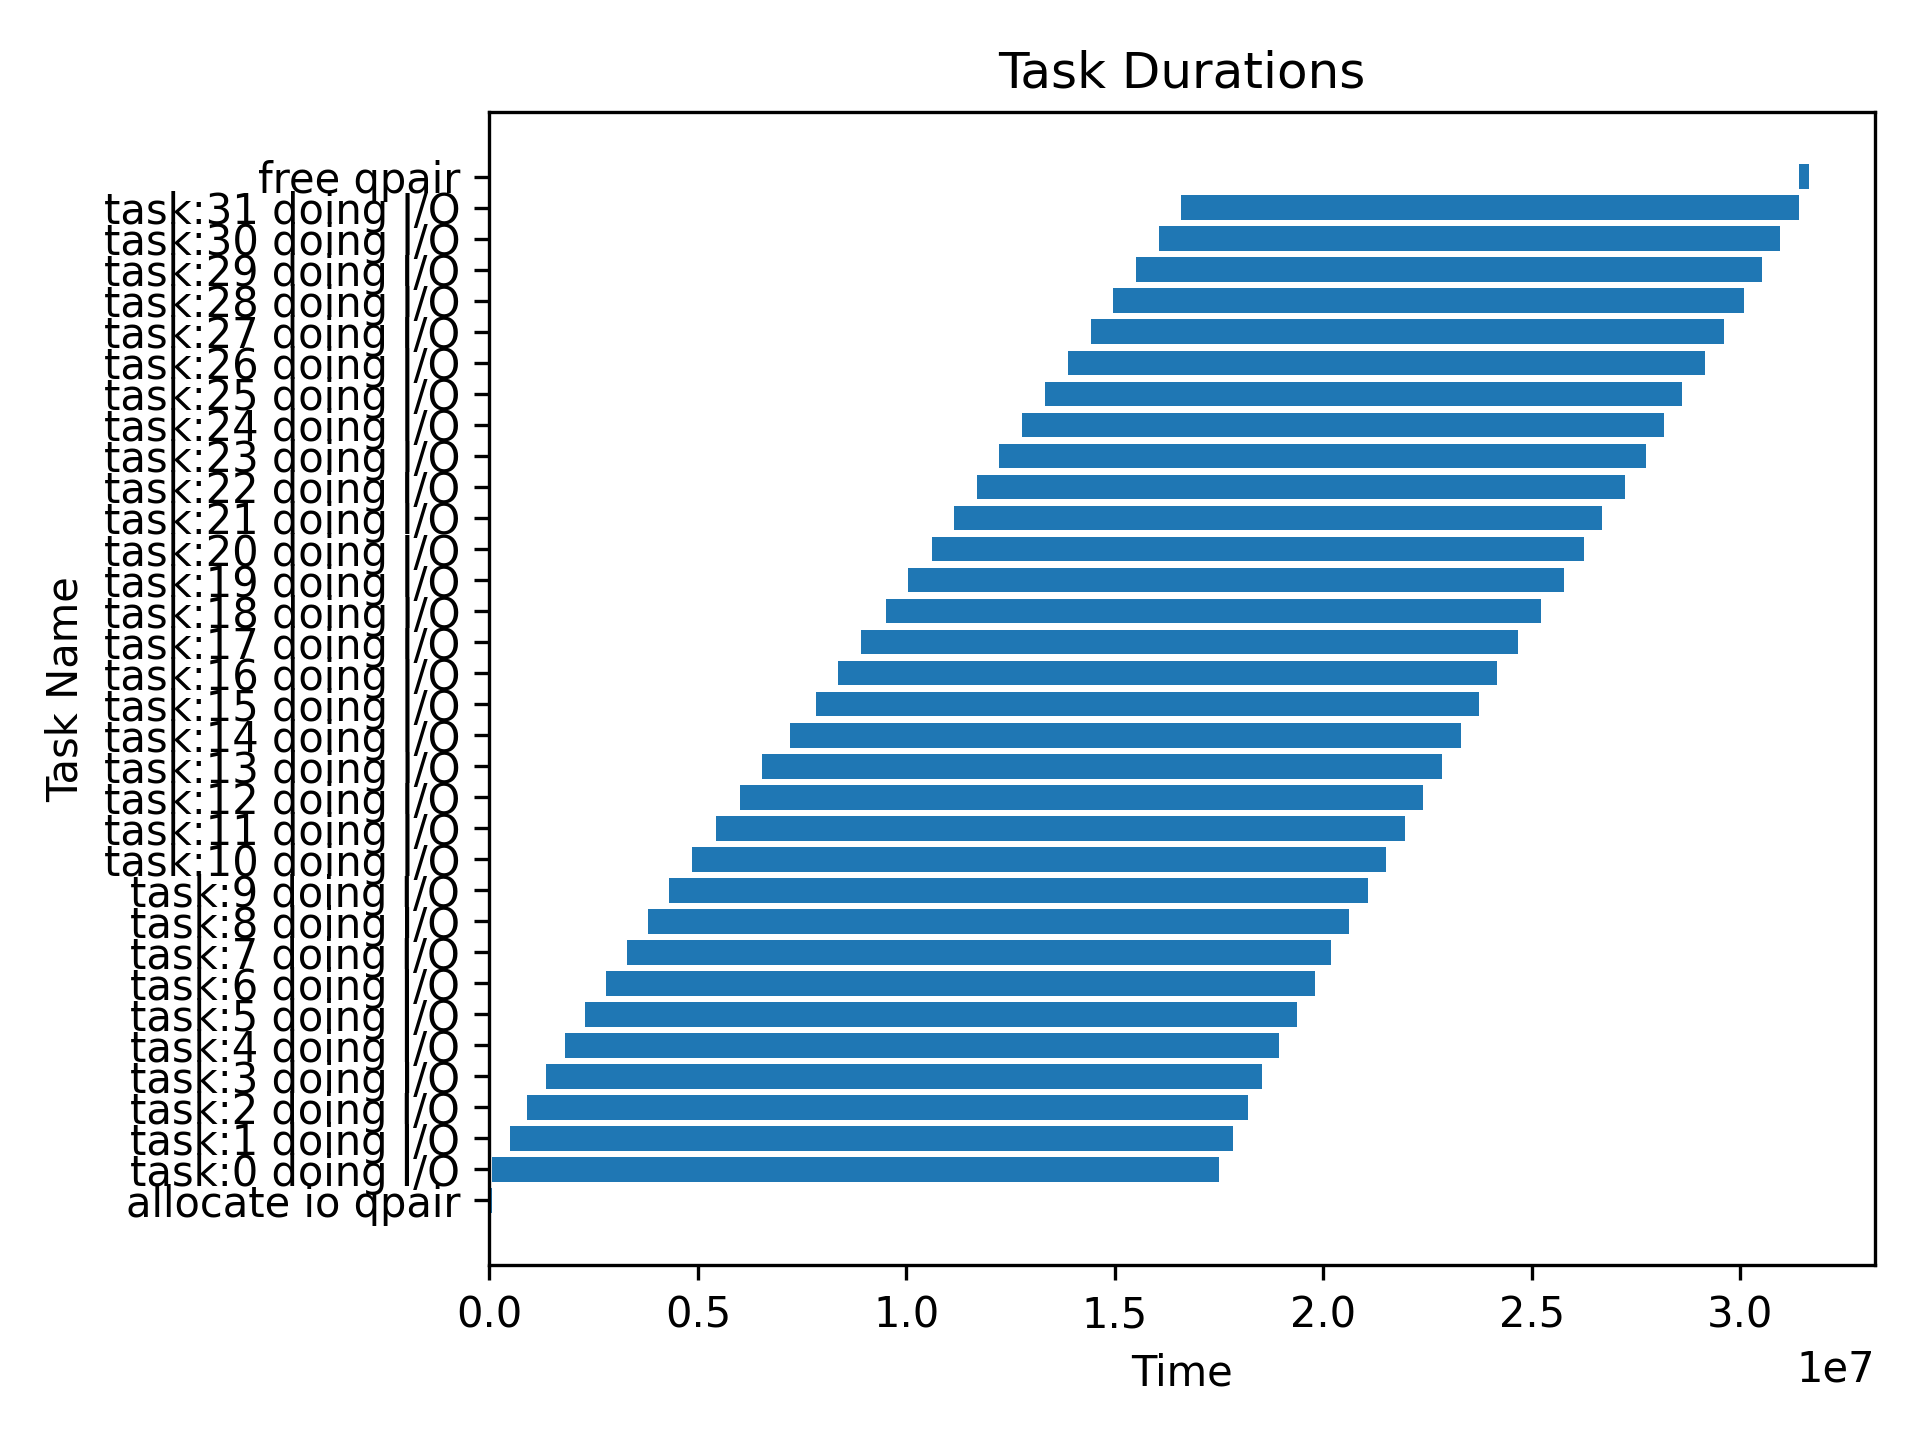

The table this chart was drawn from, first rows:
allocate io qpair, 1705906130306724861, 1705906130306785733, 0.06000
free qpair, 1705906130338137527, 1705906130338380199, 0.242
task:0 doing I/O, 1705906130306786252, 1705906130324235278, 17.45
task:1 doing I/O, 1705906130307214511, 1705906130324567952, 17.35
task:10 doing I/O, 1705906130311583593, 1705906130328232798, 16.65
task:11 doing I/O, 1705906130312165166, 1705906130328697998, 16.53
task:12 doing I/O, 1705906130312723639, 1705906130329128577, 16.4
task:13 doing I/O, 1705906130313255333, 1705906130329581026, 16.32
task:14 doing I/O, 1705906130313924328, 1705906130330030815, 16.11
task:15 doing I/O, 1705906130314555414, 1705906130330470924, 15.91
task:16 doing I/O, 1705906130315093919, 1705906130330896956, 15.8
task:17 doing I/O, 1705906130315631511, 1705906130331394111, 15.76
task:18 doing I/O, 1705906130316229321, 1705906130331960875, 15.73
task:19 doing I/O, 1705906130316773262, 1705906130332507278, 15.73
task:2 doing I/O, 1705906130307629943, 1705906130324913085, 17.28
task:20 doing I/O, 1705906130317330311, 1705906130332985485, 15.65
task:21 doing I/O, 1705906130317863629, 1705906130333411364, 15.55
task:22 doing I/O, 1705906130318413215, 1705906130333953982, 15.54
task:23 doing I/O, 1705906130318954242, 1705906130334458555, 15.5
task:24 doing I/O, 1705906130319494489, 1705906130334889701, 15.39
task:25 doing I/O, 1705906130320056386, 1705906130335329167, 15.27
task:26 doing I/O, 1705906130320603622, 1705906130335876713, 15.27
task:27 doing I/O, 1705906130321149207, 1705906130336343475, 15.19
task:28 doing I/O, 1705906130321693500, 1705906130336809686, 15.12
task:29 doing I/O, 1705906130322234972, 1705906130337240223, 15.01
task:3 doing I/O, 1705906130308088782, 1705906130325265730, 17.18
task:30 doing I/O, 1705906130322775753, 1705906130337681137, 14.9
task:31 doing I/O, 1705906130323317933, 1705906130338136382, 14.82
task:4 doing I/O, 1705906130308543660, 1705906130325672797, 17.13
task:5 doing I/O, 1705906130309009756, 1705906130326108224, 17.1
task:6 doing I/O, 1705906130309510292, 1705906130326529619, 17.02
task:7 doing I/O, 1705906130310030713, 1705906130326918160, 16.89
task:8 doing I/O, 1705906130310527653, 1705906130327333532, 16.8
task:9 doing I/O, 1705906130311042056, 1705906130327803940, 16.76
